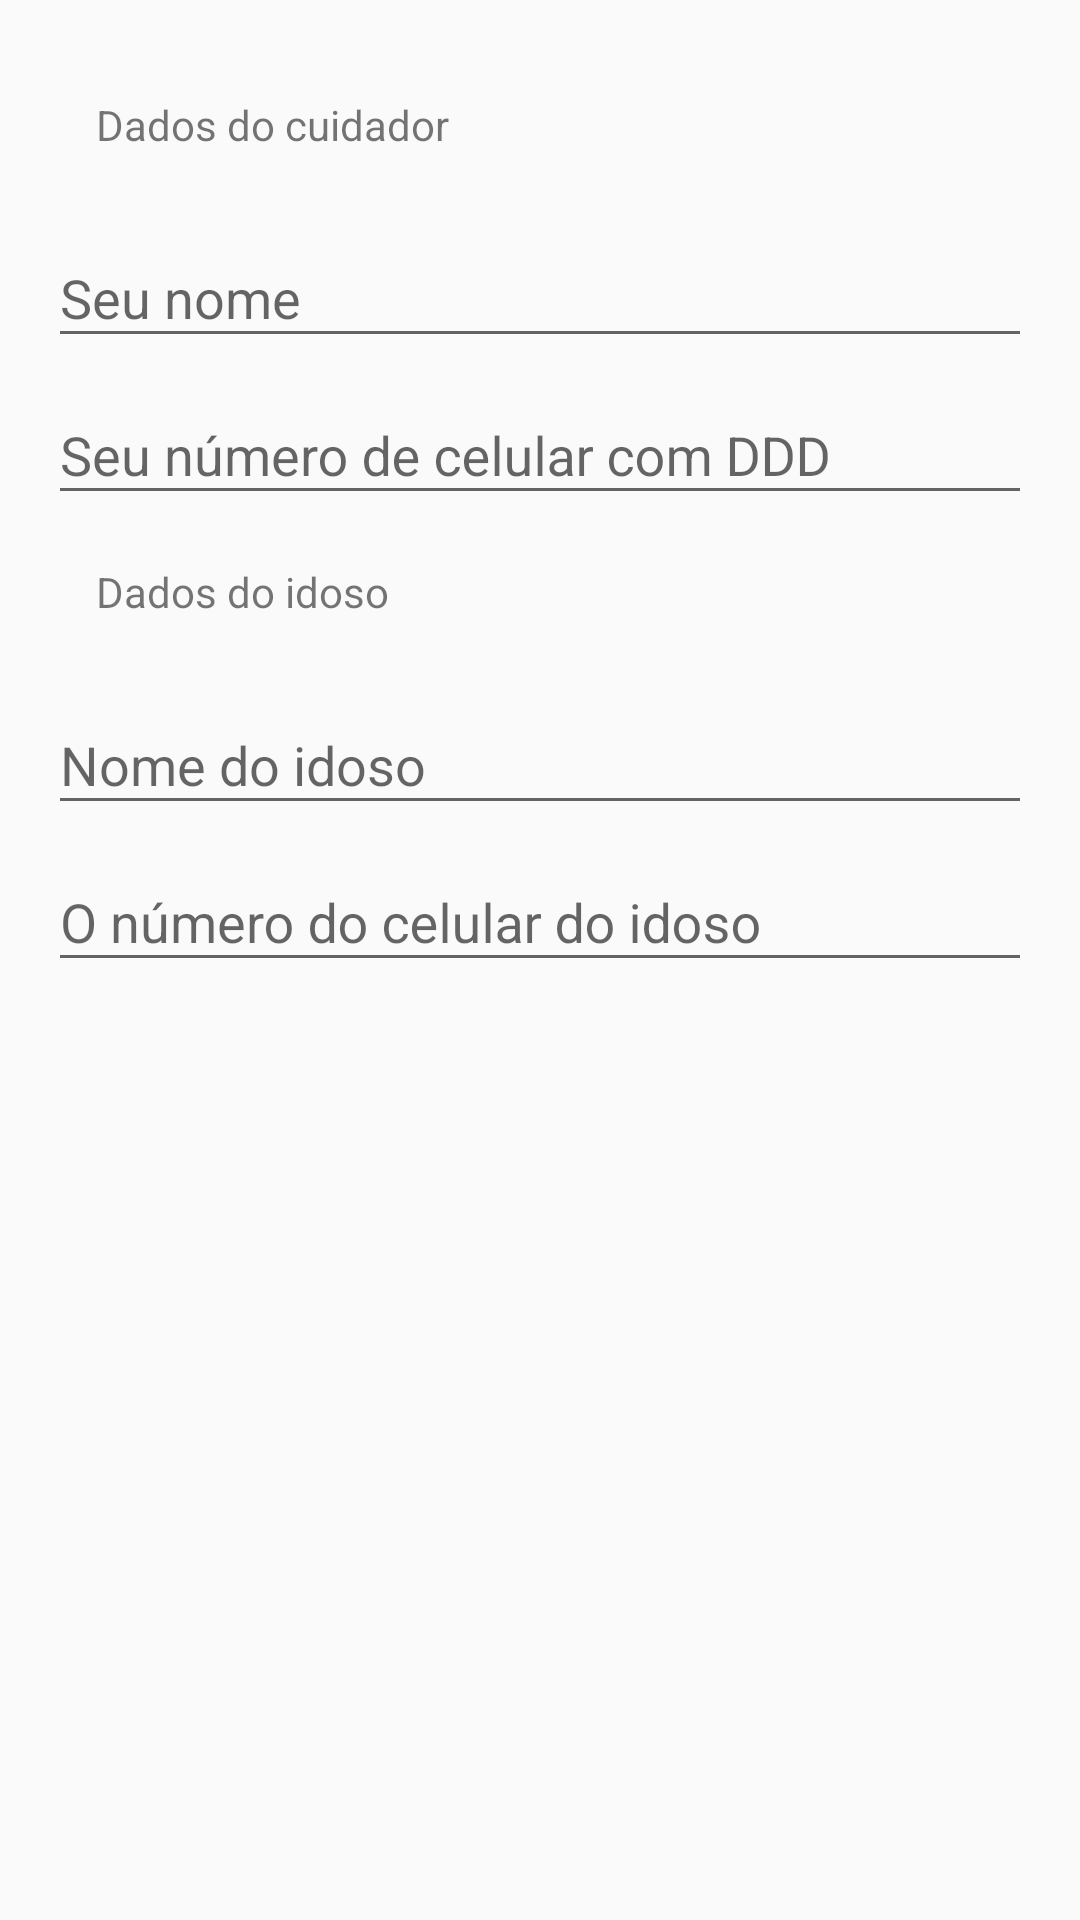

Produce the Android XML layout that renders to this screen, including the resource entries it uses.
<!-- AndroidManifest.xml: application theme AppMaterialTheme -->
<!-- res/layout/fragment_registro_cuidador.xml -->
<?xml version="1.0" encoding="utf-8"?>
<LinearLayout xmlns:android="http://schemas.android.com/apk/res/android"
    android:orientation="vertical"
    android:layout_width="match_parent"
    android:layout_height="match_parent"
    android:padding="@dimen/text_margin">

    <ScrollView
        android:layout_width="match_parent"
        android:layout_height="match_parent">

        <LinearLayout
            android:layout_width="match_parent"
            android:layout_height="wrap_content"
            android:orientation="vertical">



        <TextView
        android:layout_width="match_parent"
        android:layout_height="wrap_content"
        android:text="@string/dados_cuidador"
        android:padding="@dimen/text_margin"/>


    <android.support.design.widget.TextInputLayout
        android:layout_width="match_parent"
        android:layout_height="wrap_content">

        <EditText
            android:id="@+id/registro_cuidador_nome"
            android:layout_width="match_parent"
            android:layout_height="wrap_content"
            android:hint="@string/hint_nome" />
    </android.support.design.widget.TextInputLayout>

    <android.support.design.widget.TextInputLayout
        android:layout_width="match_parent"
        android:layout_height="wrap_content">
        <EditText
            android:id="@+id/registro_cuidador_telefone"
            android:layout_width="match_parent"
            android:layout_height="wrap_content"
            android:ems="10"
            android:inputType="phone"
            android:hint="@string/hint_seu_celular" />

    </android.support.design.widget.TextInputLayout>

    <TextView
        android:layout_width="match_parent"
        android:layout_height="wrap_content"
        android:text="@string/dados_idoso"
        android:padding="@dimen/text_margin"/>

    <android.support.design.widget.TextInputLayout
        android:layout_width="match_parent"
        android:layout_height="wrap_content">

        <EditText
            android:id="@+id/registro_idoso_nome"
            android:layout_width="match_parent"
            android:layout_height="wrap_content"
            android:hint="@string/hint_nome_idoso" />
    </android.support.design.widget.TextInputLayout>

    <android.support.design.widget.TextInputLayout
        android:layout_width="match_parent"
        android:layout_height="wrap_content">

        <EditText
            android:id="@+id/registro_idoso_telefone"
            android:layout_width="match_parent"
            android:layout_height="wrap_content"
            android:ems="10"
            android:inputType="phone"
            android:hint="@string/hint_celular_idoso" />

    </android.support.design.widget.TextInputLayout>
        </LinearLayout>
    </ScrollView>

</LinearLayout>
<!-- resources referenced by this layout -->
<resources>
  <dimen name="text_margin">16dp</dimen>
  <string name="dados_cuidador">Dados do cuidador</string>
  <string name="dados_idoso">Dados do idoso</string>
  <string name="hint_celular_idoso">O número do celular do idoso</string>
  <string name="hint_nome">Seu nome</string>
  <string name="hint_nome_idoso">Nome do idoso</string>
  <string name="hint_seu_celular">Seu número de celular com DDD</string>
  <style name="AppMaterialTheme" parent="MyMaterialTheme.Base">
          
      </style>
  <style name="MyMaterialTheme.Base" parent="Theme.AppCompat.Light.NoActionBar">
          <item name="android:windowNoTitle">true</item>
          <item name="windowActionBar">false</item>
          <item name="colorPrimary">@color/colorPrimary</item>
  
  
          <item name="colorPrimaryDark">@color/colorPrimaryDark</item>
          <item name="colorAccent">@color/colorAccent</item>
  
          
          <item name="windowActionModeOverlay">true</item>
  
      </style>
  <color name="colorPrimary">#E91E63</color>
  <color name="colorPrimaryDark">#C2185B</color>
  <color name="colorAccent">#00BCD4</color>
</resources>
